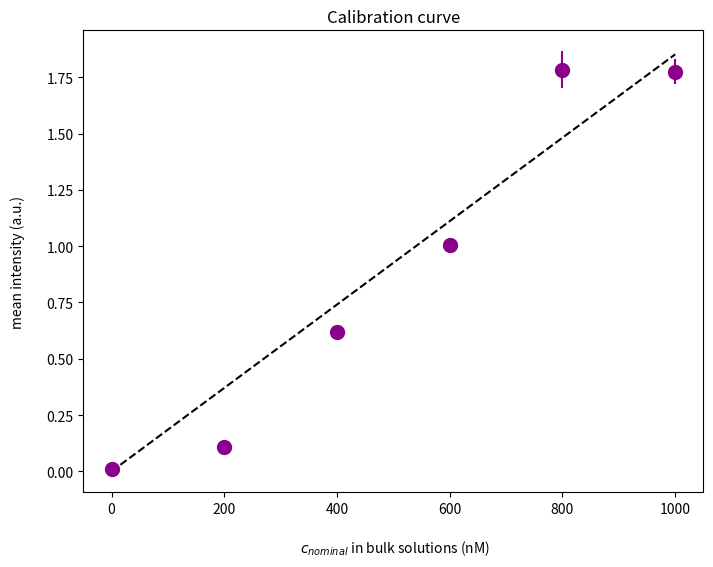

Write the Python code that produced this figure.
# -*- coding: utf-8 -*-
"""
Created on Fri Dec  9 14:58:05 2022

@author: kkourkoulou

Calculation of calibration curve for conversion of intensity values to 
septin concentration. 
"""

import matplotlib.pyplot as plt
import numpy as np
import pandas as pd           
import seaborn as sns


#------------------------- INPUT --------------------------------

### Septin bulk solutions:
    
## Concentrations of septin bulk solutions prepared:
concentrations = np.array((0, 200, 400, 600, 800, 1000))

## Average of intesity (a.u.) of all regions calculated in Fiji (5 regions for each concentration):
bulk_0    = np.array((0.011, 0.011, 0.011, 0.01, 0.011))
bulk_200  = np.array((0.106, 0.101, 0.113, 0.099, 0.127))
bulk_400  = np.array((0.584, 0.624, 0.6, 0.667, 0.629))
bulk_600  = np.array((1.002, 0.983, 1.063, 0.995, 0.977))
bulk_800  = np.array((1.886, 1.74, 1.83, 1.647, 1.811))
bulk_1000 = np.array((1.706, 1.859, 1.791, 1.727, 1.793))

#----------------------------------------------------------------

#--------------------------- MAIN -------------------------------

## Rearrangment of data:
bulk      = np.array((bulk_0, bulk_200, bulk_400, bulk_600, bulk_800, bulk_1000))

## Calculation of calibration curve points:
bulk_average = np.average(bulk, axis = 1)
bulk_stddev  = np.std(bulk, axis = 1)

## Least squares fit:
x = concentrations[:,np.newaxis]
y = bulk_average
A = np.linalg.lstsq(x, y, rcond=None)[0]

## Calibration curve: 
plt.figure(figsize =(8, 6),dpi=125)
plt.title('Calibration curve')
plt.xlabel("\n $c_{nominal}$ in bulk solutions (nM)")
plt.ylabel("mean intensity (a.u.)\n")
plt.errorbar(x, y, bulk_stddev, linestyle='None', marker='o', color='darkmagenta', markersize=10)
plt.plot(x, A*x, 'black',linestyle='dashed')#, label='I$_{sept}$=A$\cdot$ c$_{sept}$, A= ' + str(round(A[0],8)))
# plt.legend(fontsize=15)
plt.show()


